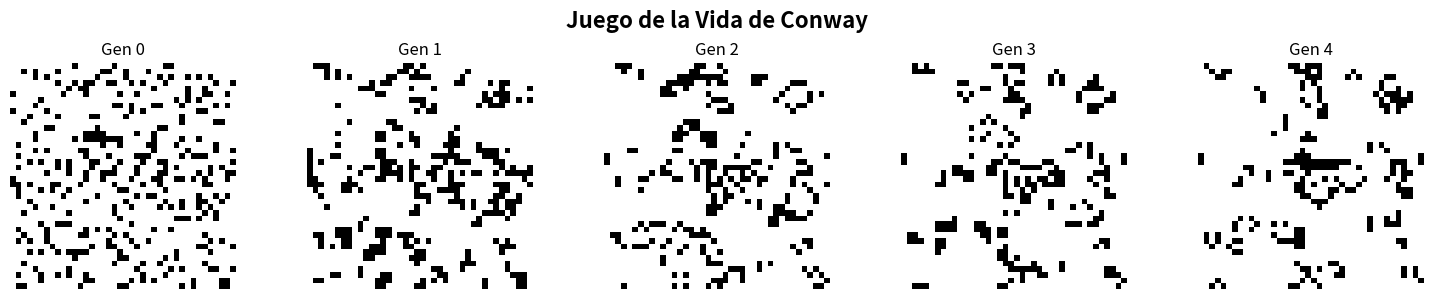
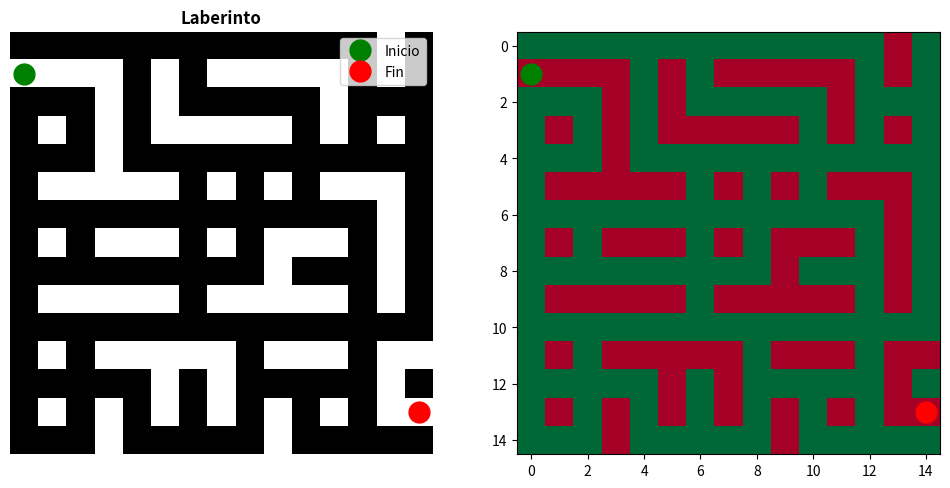

Recreate these plots in Python, in order. (Note: this script raises an exception after producing the figures.)
# Juegos Interactivos en Python
# Implementaciones de juegos clásicos

import random
import matplotlib.pyplot as plt
import numpy as np

print("🎮 Juegos Clásicos en Python\n")

# 1. Juego de la Vida de Conway
class GameOfLife:
    def __init__(self, size=50):
        self.size = size
        self.grid = np.random.choice([0, 1], size=(size, size), p=[0.8, 0.2])
    
    def count_neighbors(self, x, y):
        """Cuenta vecinos vivos alrededor de una célula"""
        count = 0
        for i in range(-1, 2):
            for j in range(-1, 2):
                if i == 0 and j == 0:
                    continue
                nx, ny = (x + i) % self.size, (y + j) % self.size
                count += self.grid[nx, ny]
        return count
    
    def step(self):
        """Avanza una generación"""
        new_grid = self.grid.copy()
        for i in range(self.size):
            for j in range(self.size):
                neighbors = self.count_neighbors(i, j)
                if self.grid[i, j] == 1:
                    # Célula viva
                    if neighbors < 2 or neighbors > 3:
                        new_grid[i, j] = 0
                else:
                    # Célula muerta
                    if neighbors == 3:
                        new_grid[i, j] = 1
        self.grid = new_grid
    
    def visualize(self, generations=5):
        """Visualiza múltiples generaciones"""
        fig, axes = plt.subplots(1, generations, figsize=(15, 3))
        fig.suptitle('Juego de la Vida de Conway', fontsize=16, fontweight='bold')
        
        for gen in range(generations):
            axes[gen].imshow(self.grid, cmap='binary', interpolation='nearest')
            axes[gen].set_title(f'Gen {gen}')
            axes[gen].axis('off')
            self.step()
        
        plt.tight_layout()
        plt.show()

game = GameOfLife(size=40)
game.visualize(generations=5)
print("✓ Juego de la Vida: 5 generaciones simuladas")

# 2. Sudoku Solver
def print_sudoku(board):
    """Imprime tablero de Sudoku bonito"""
    for i in range(9):
        if i % 3 == 0 and i != 0:
            print("─" * 21)
        for j in range(9):
            if j % 3 == 0 and j != 0:
                print("│", end=" ")
            print(board[i][j] if board[i][j] != 0 else "·", end=" ")
        print()

def is_valid(board, row, col, num):
    """Verifica si un número es válido en la posición"""
    # Verificar fila
    if num in board[row]:
        return False
    
    # Verificar columna
    if num in [board[i][col] for i in range(9)]:
        return False
    
    # Verificar cuadro 3x3
    box_row, box_col = 3 * (row // 3), 3 * (col // 3)
    for i in range(box_row, box_row + 3):
        for j in range(box_col, box_col + 3):
            if board[i][j] == num:
                return False
    
    return True

def solve_sudoku(board):
    """Resuelve Sudoku usando backtracking"""
    for i in range(9):
        for j in range(9):
            if board[i][j] == 0:
                for num in range(1, 10):
                    if is_valid(board, i, j, num):
                        board[i][j] = num
                        if solve_sudoku(board):
                            return True
                        board[i][j] = 0
                return False
    return True

# Sudoku de ejemplo (0 = celda vacía)
sudoku_board = [
    [5, 3, 0, 0, 7, 0, 0, 0, 0],
    [6, 0, 0, 1, 9, 5, 0, 0, 0],
    [0, 9, 8, 0, 0, 0, 0, 6, 0],
    [8, 0, 0, 0, 6, 0, 0, 0, 3],
    [4, 0, 0, 8, 0, 3, 0, 0, 1],
    [7, 0, 0, 0, 2, 0, 0, 0, 6],
    [0, 6, 0, 0, 0, 0, 2, 8, 0],
    [0, 0, 0, 4, 1, 9, 0, 0, 5],
    [0, 0, 0, 0, 8, 0, 0, 7, 9]
]

print("\n🧩 Sudoku Original:")
print_sudoku(sudoku_board)

if solve_sudoku(sudoku_board):
    print("\n✓ Sudoku Resuelto:")
    print_sudoku(sudoku_board)
else:
    print("\n✗ No se pudo resolver el Sudoku")

# 3. Juego de Adivinanza de Números
print("\n🎲 Simulación: Adivina el Número (1-100)")

def guess_number_game_ai():
    """Estrategia AI para adivinar número (búsqueda binaria)"""
    secret = random.randint(1, 100)
    low, high = 1, 100
    attempts = 0
    
    print(f"  Número secreto: {secret}")
    
    while low <= high:
        attempts += 1
        guess = (low + high) // 2
        
        if guess == secret:
            print(f"  ✓ ¡Encontrado en {attempts} intentos! (Número: {guess})")
            return attempts
        elif guess < secret:
            print(f"    Intento {attempts}: {guess} → Muy bajo")
            low = guess + 1
        else:
            print(f"    Intento {attempts}: {guess} → Muy alto")
            high = guess - 1
    
    return attempts

attempts = guess_number_game_ai()

# 4. Laberinto - Búsqueda de camino
def generate_maze(size=15):
    """Genera un laberinto simple"""
    maze = np.ones((size, size))
    
    # Crear caminos
    for i in range(1, size-1, 2):
        for j in range(1, size-1, 2):
            maze[i, j] = 0
            # Añadir camino aleatorio
            if random.random() > 0.3:
                direction = random.choice([(0, 1), (1, 0), (0, -1), (-1, 0)])
                ni, nj = i + direction[0], j + direction[1]
                if 0 <= ni < size and 0 <= nj < size:
                    maze[ni, nj] = 0
    
    maze[1, 0] = 0  # Entrada
    maze[size-2, size-1] = 0  # Salida
    
    return maze

def find_path(maze, start, end):
    """Encuentra camino usando BFS"""
    from collections import deque
    
    rows, cols = maze.shape
    queue = deque([(start, [start])])
    visited = {start}
    
    while queue:
        (x, y), path = queue.popleft()
        
        if (x, y) == end:
            return path
        
        for dx, dy in [(0, 1), (1, 0), (0, -1), (-1, 0)]:
            nx, ny = x + dx, y + dy
            if (0 <= nx < rows and 0 <= ny < cols and 
                maze[nx, ny] == 0 and (nx, ny) not in visited):
                visited.add((nx, ny))
                queue.append(((nx, ny), path + [(nx, ny)]))
    
    return None

print("\n🗺️ Laberinto:")
maze = generate_maze(15)
start = (1, 0)
end = (13, 14)
path = find_path(maze, start, end)

# Visualizar laberinto
fig, (ax1, ax2) = plt.subplots(1, 2, figsize=(12, 6))

# Laberinto original
ax1.imshow(maze, cmap='binary', interpolation='nearest')
ax1.plot(start[1], start[0], 'go', markersize=15, label='Inicio')
ax1.plot(end[1], end[0], 'ro', markersize=15, label='Fin')
ax1.set_title('Laberinto', fontsize=12, fontweight='bold')
ax1.axis('off')
ax1.legend()

# Laberinto con solución
maze_solution = maze.copy()
if path:
    for x, y in path:
        maze_solution[x, y] = 0.5
    
ax2.imshow(maze_solution, cmap='RdYlGn', interpolation='nearest')
ax2.plot(start[1], start[0], 'go', markersize=15)
ax2.plot(end[1], end[0], 'ro', markersize=15)
ax2.set_title(f'Solución ({len(path)} pasos)', fontsize=12, fontweight='bold')
ax2.axis('off')

plt.tight_layout()
plt.show()

print(f"✓ Camino encontrado: {len(path) if path else 0} pasos")

# 5. Tic-Tac-Toe AI (Minimax)
class TicTacToe:
    def __init__(self):
        self.board = [[' ' for _ in range(3)] for _ in range(3)]
    
    def check_winner(self):
        """Verifica si hay ganador"""
        # Filas y columnas
        for i in range(3):
            if self.board[i][0] == self.board[i][1] == self.board[i][2] != ' ':
                return self.board[i][0]
            if self.board[0][i] == self.board[1][i] == self.board[2][i] != ' ':
                return self.board[0][i]
        
        # Diagonales
        if self.board[0][0] == self.board[1][1] == self.board[2][2] != ' ':
            return self.board[0][0]
        if self.board[0][2] == self.board[1][1] == self.board[2][0] != ' ':
            return self.board[0][2]
        
        return None
    
    def is_full(self):
        """Verifica si el tablero está lleno"""
        return all(cell != ' ' for row in self.board for cell in row)
    
    def minimax(self, is_maximizing):
        """Algoritmo Minimax para AI perfecta"""
        winner = self.check_winner()
        if winner == 'X':
            return -1
        if winner == 'O':
            return 1
        if self.is_full():
            return 0
        
        if is_maximizing:
            best_score = -float('inf')
            for i in range(3):
                for j in range(3):
                    if self.board[i][j] == ' ':
                        self.board[i][j] = 'O'
                        score = self.minimax(False)
                        self.board[i][j] = ' '
                        best_score = max(score, best_score)
            return best_score
        else:
            best_score = float('inf')
            for i in range(3):
                for j in range(3):
                    if self.board[i][j] == ' ':
                        self.board[i][j] = 'X'
                        score = self.minimax(True)
                        self.board[i][j] = ' '
                        best_score = min(score, best_score)
            return best_score
    
    def best_move(self):
        """Encuentra el mejor movimiento para AI"""
        best_score = -float('inf')
        move = None
        for i in range(3):
            for j in range(3):
                if self.board[i][j] == ' ':
                    self.board[i][j] = 'O'
                    score = self.minimax(False)
                    self.board[i][j] = ' '
                    if score > best_score:
                        best_score = score
                        move = (i, j)
        return move
    
    def print_board(self):
        """Imprime el tablero"""
        for i, row in enumerate(self.board):
            print(' ' + ' │ '.join(row))
            if i < 2:
                print('───┼───┼───')

print("\n❌⭕ Tic-Tac-Toe - AI vs AI:")
game = TicTacToe()

# Simulación de partida
moves = 0
while not game.check_winner() and not game.is_full() and moves < 9:
    if moves % 2 == 0:
        # Jugador X (aleatorio)
        empty = [(i, j) for i in range(3) for j in range(3) if game.board[i][j] == ' ']
        i, j = random.choice(empty)
        game.board[i][j] = 'X'
    else:
        # Jugador O (AI)
        i, j = game.best_move()
        game.board[i][j] = 'O'
    moves += 1

game.print_board()
winner = game.check_winner()
print(f"\n{'✓ Ganador: ' + winner if winner else '✓ Empate'}")

print("\n🎉 ¡5 juegos clásicos implementados!")
